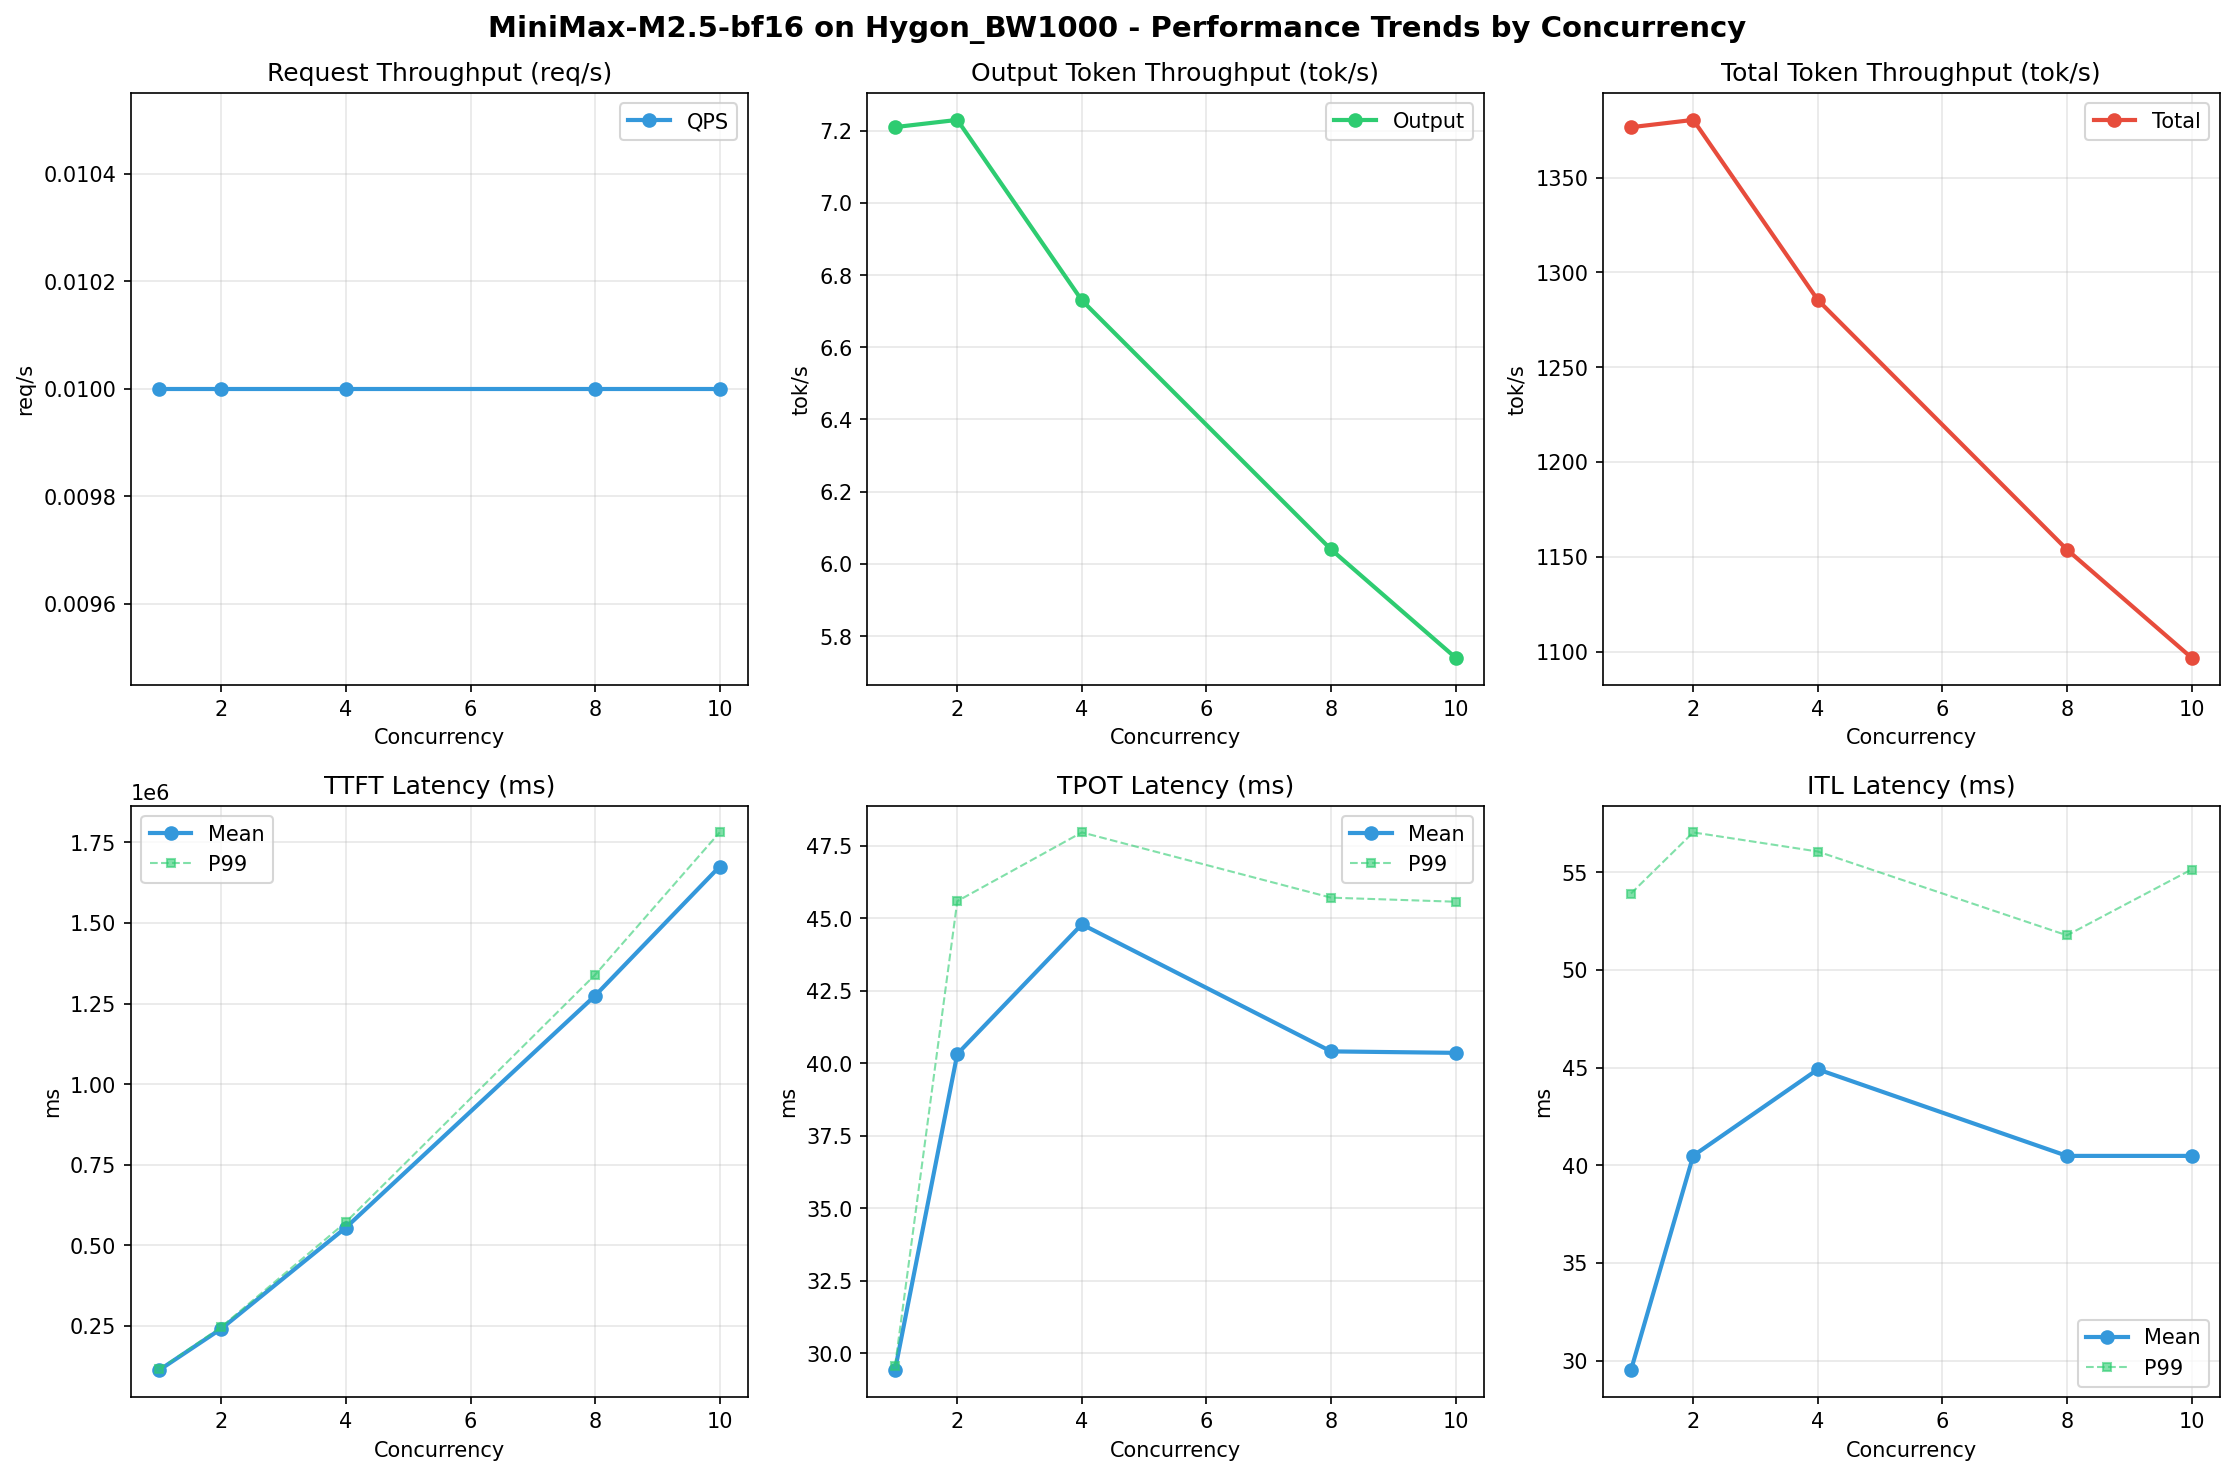

Data behind this chart, as committed beside it:
Metric, 1, 2, 4, 8, 10
[[Serving Benchmark Result]], , , , , , , , 
Successful requests, 100, 100, 100, 100, 100
Failed requests, 0, 0, 0, 0, 0
Benchmark duration (s), 14208, 14168, 15215, 16951, 17833
Total input tokens, 19456000, 19456000, 19456000, 19456000, 19456000
Total generated tokens, 102400, 102400, 102400, 102400, 102400
Request throughput (req/s), 0.01, 0.01, 0.01, 0.01, 0.01
Output token throughput (tok/s), 7.21, 7.23, 6.73, 6.04, 5.74
Peak output token throughput (tok/s), 39.00, 37.00, 42.00, 39.00, 39.00
Peak concurrent requests, 2.00, 3.00, 5.00, 9.00, 11.00
Total token throughput (tok/s), 1377, 1380, 1285, 1154, 1097
[[Time to First Token]], , , , , , , , 
Mean TTFT (ms), 111978, 240897, 554725, 1274250, 1675059
Median TTFT (ms), 113468, 244528, 566598, 1333647, 1774449
P95 TTFT (ms), 113900, 246068, 570673, 1338261, 1780264
P99 TTFT (ms), 114142, 246420, 571594, 1338975, 1781036
[[Time per Output Token]], , , , , , , , 
Mean TPOT (ms), 29.42, 40.32, 44.79, 40.41, 40.36
Median TPOT (ms), 29.42, 40.12, 40.22, 40.06, 40.01
P95 TPOT (ms), 29.55, 40.50, 45.51, 40.52, 40.51
P99 TPOT (ms), 29.56, 45.59, 47.96, 45.71, 45.57
[[Inter-token Latency]], , , , , , , , 
Mean ITL (ms), 29.51, 40.49, 44.91, 40.48, 40.48
Median ITL (ms), 29.42, 29.48, 29.44, 29.44, 29.39
P95 ITL (ms), 32.11, 32.30, 32.20, 31.47, 31.93
P99 ITL (ms), 53.91, 57.04, 56.06, 51.77, 55.14
